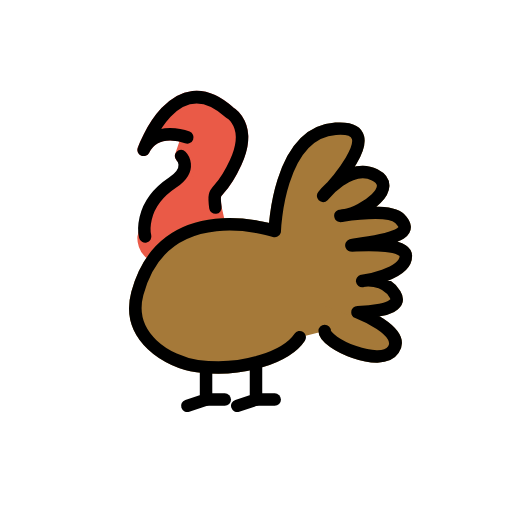
t = 0.00 s
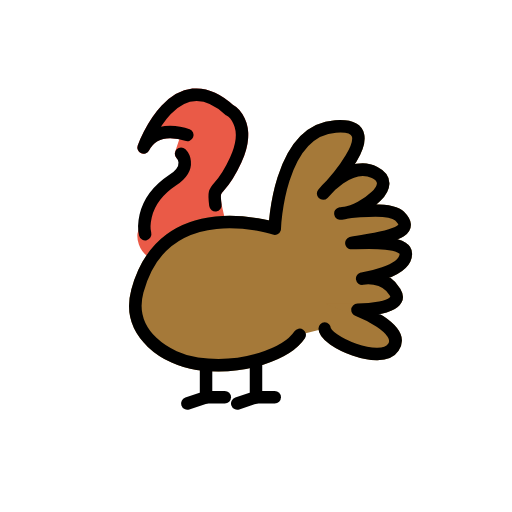
t = 0.48 s
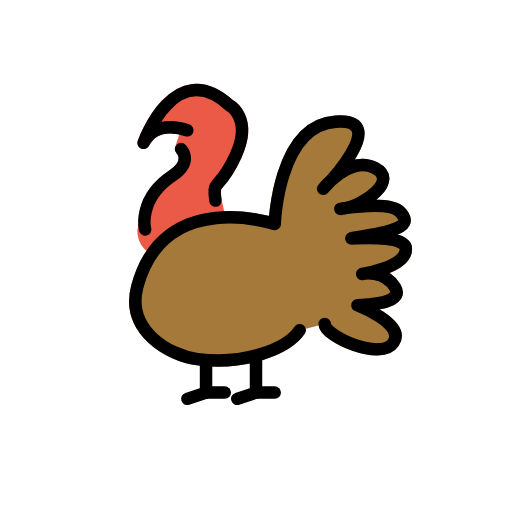
t = 1.43 s
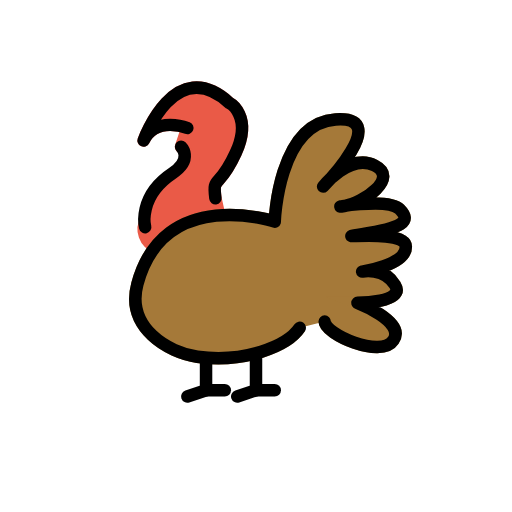
t = 1.90 s
t = 2.38 s: frame unchanged from t = 1.43 s, image omitted
t = 3.33 s: frame unchanged from t = 0.48 s, image omitted

The animated SVG that drew these frames (rendered in a browser with its animation timeline set to each time). Animation: 1 SMIL element (animateTransform=1); one cycle of 3.80 s, repeats indefinitely.

<?xml version='1.0' encoding='utf-8'?>
<svg xmlns="http://www.w3.org/2000/svg" id="emoji" viewBox="-5 -5 82 82" width="200" height="200" role="img">
  <title>OpenMoji: turkey</title><g><g id="color">
    <path fill="#EA5A47" stroke="#EA5A47" stroke-linecap="round" stroke-linejoin="round" stroke-miterlimit="10" stroke-width="2" d="M29.5,28.25C29,24.5,30,27,32.75,21s-1-8-1-8C23,5,18,19,18,19c2-4,7-2,7-2l-1,3l2,2l-3.9167,2.8333l-3,4.0833L18,33 c0,0-0.1667,2.25,2,3s11-1,11-1L29.5,28.25z" />
    <path fill="#A57939" stroke="#A57939" stroke-miterlimit="10" stroke-width="2" d="M43,49c-2,3-8.9355,5.6585-16.4047,4.6317 C22,53,15.125,49,17,42c4.2595-15.902,22-10,22-10s0.5-15.75,9.75-16.375s-2,10.75-2,10.75S51,21,55,23s-1.75,6-4.875,6.5 S57,28,59,30s0.375,3-6,4s7-1,7,2s-7,4-7,4s3.5-0.75,5.25,2.125s-6,2.875-6,2.875S60,48,58,51s-11-1-11-3" />
  </g>
  <g id="hair" />
  <g id="skin" />
  <g id="skin-shadow" />
  <g id="line">
    <polyline fill="none" stroke="#000000" stroke-linecap="round" stroke-linejoin="round" stroke-miterlimit="10" stroke-width="2" points="28,53.875 28,59 25,60" />
    <line x1="31" x2="28" y1="59" y2="59" fill="none" stroke="#000000" stroke-linecap="round" stroke-linejoin="round" stroke-miterlimit="10" stroke-width="2" />
    <polyline fill="none" stroke="#000000" stroke-linecap="round" stroke-linejoin="round" stroke-miterlimit="10" stroke-width="2" points="36,53.875 36,59 33,60" />
    <line x1="39" x2="36" y1="59" y2="59" fill="none" stroke="#000000" stroke-linecap="round" stroke-linejoin="round" stroke-miterlimit="10" stroke-width="2" />
    <path fill="none" stroke="#000000" stroke-linecap="round" stroke-linejoin="round" stroke-miterlimit="10" stroke-width="2" d="M43,49c-2,3-8.9355,5.6585-16.4047,4.6317C22,53,15.125,49,17,42c4.2595-15.902,22-10,22-10s0.5-15.75,9.75-16.375 s-2,10.75-2,10.75S51,21,55,23s-1.75,6-4.875,6.5S57,28,59,30s0.375,3-6,4s7-1,7,2s-7,4-7,4s3.5-0.75,5.25,2.125s-6,2.875-6,2.875 S60,48,58,51s-11-1-11-3" />
    <path fill="none" stroke="#000000" stroke-linecap="round" stroke-linejoin="round" stroke-miterlimit="10" stroke-width="2" d="M25,17c0,0-5-2-7,2c0,0,5-14,13.75-6c0,0,3.75,2,1,8S29,24.5,29.5,28.25" />
    <path fill="none" stroke="#000000" stroke-linecap="round" stroke-linejoin="round" stroke-miterlimit="10" stroke-width="2" d="M24,20c0,0,2,2-1.375,4.25C17,28,18.25,32.875,18.25,32.875" />
  </g>
<animateTransform attributeName="transform" type="translate" values="0 0;0 -1.5;0 0" dur="3.8s" repeatCount="indefinite" /></g></svg>
